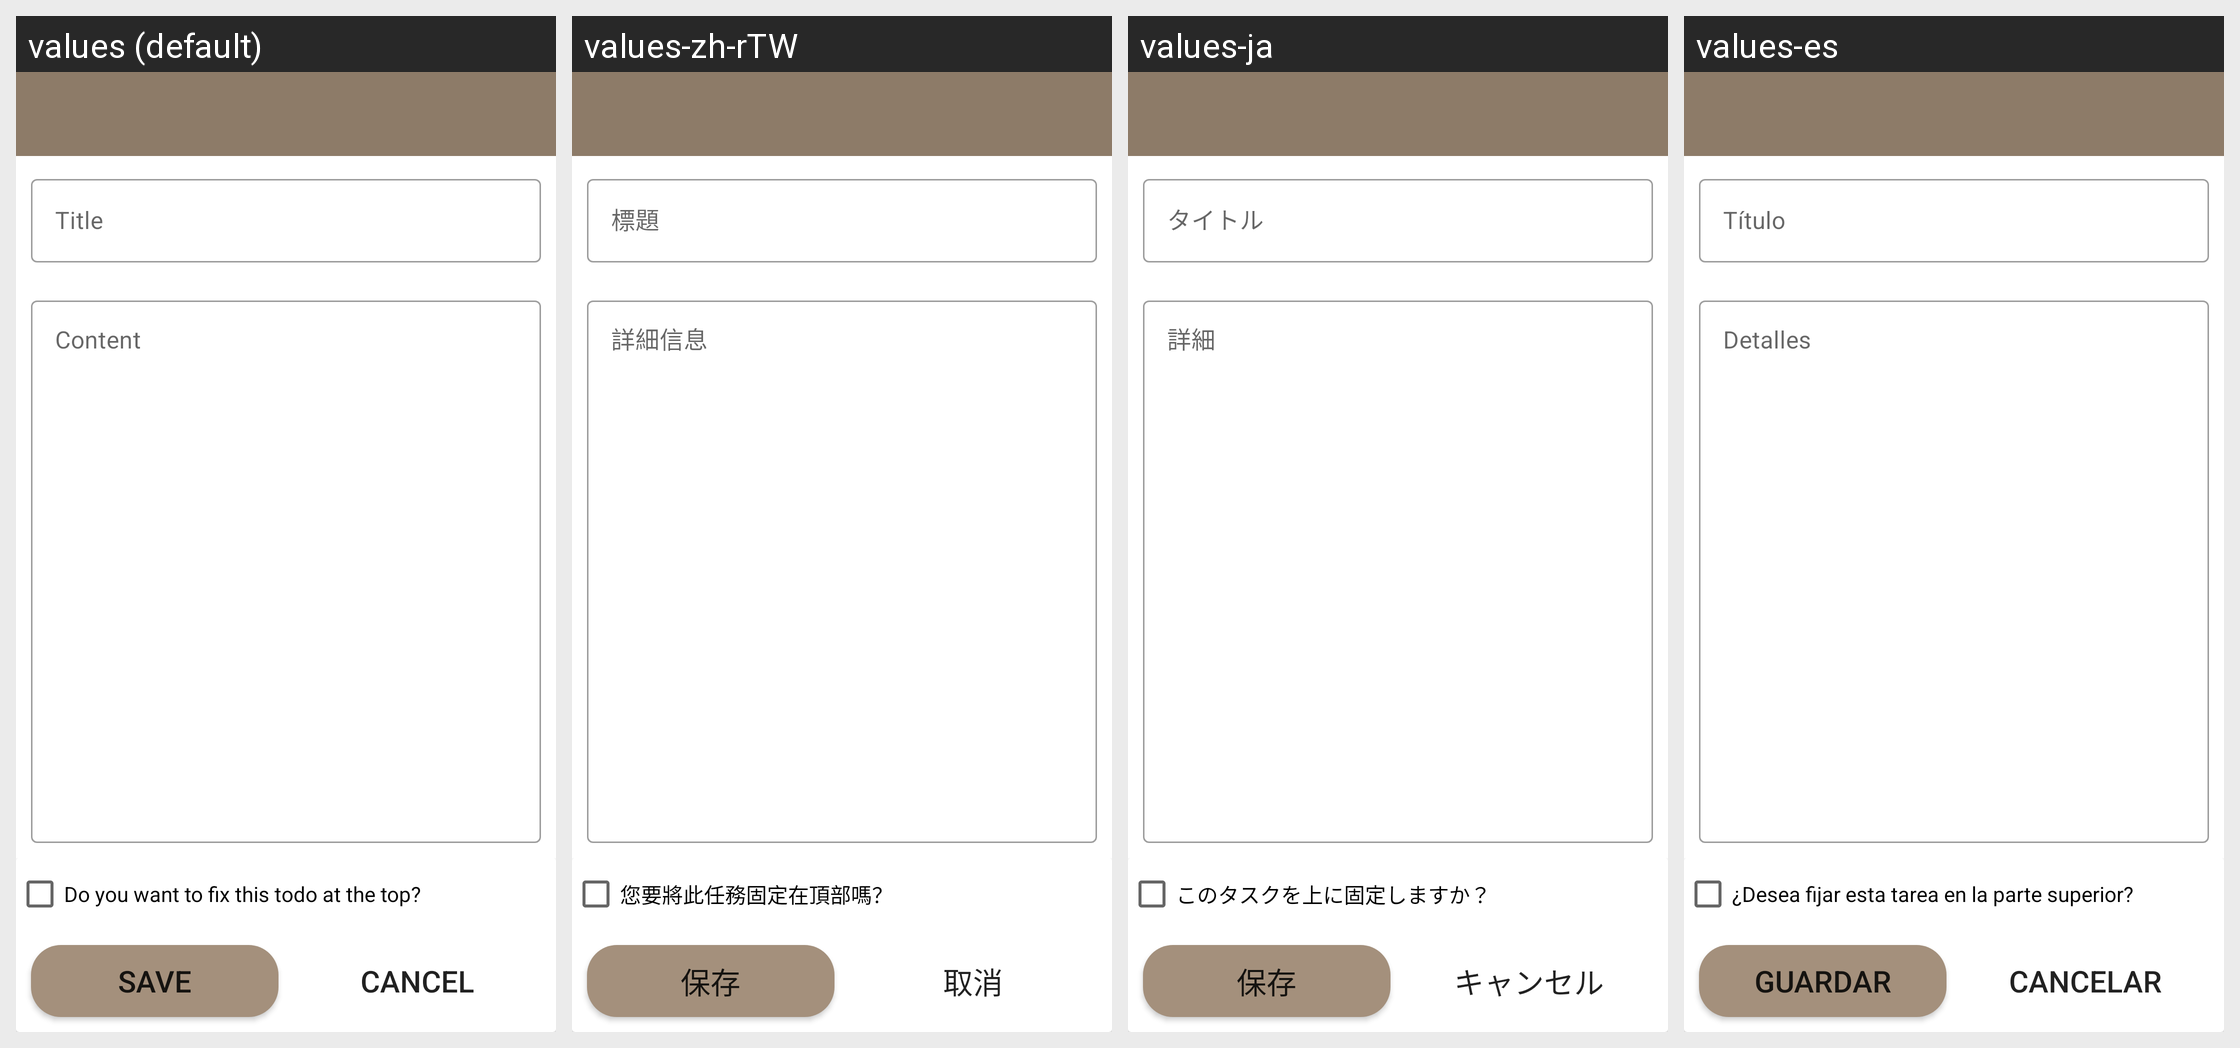

Locale-by-locale string values for the Android screen shown in this grid:
Android screen res/layout/activity_memo_edit.xml rendered under 4 locales, left to right: values (default), values-zh-rTW, values-ja, values-es. Device: Nexus 5 (rendered at 1080×1920; each locale shown at half size, 540×960, under a caption strip naming it); theme Theme.Ws_android_ui_02_3_huijuoh.
Other locales in the repository, not shown: values-ko, values-zh-rCN.
Strings drawn on this screen, with the default value and each locale's value (text and hints the layout hard-codes, and strings that could not be matched under every locale, appear in the picture but are not listed):

todo_title
  values: Title
  values-zh-rTW: 標題
  values-ja: タイトル
  values-es: Título

todo_content
  values: Content
  values-zh-rTW: 詳細信息
  values-ja: 詳細
  values-es: Detalles

check_fix
  values: Do you want to fix this todo at the top?
  values-zh-rTW: 您要將此任務固定在頂部嗎？
  values-ja: このタスクを上に固定しますか？
  values-es: ¿Desea fijar esta tarea en la parte superior?

memo_save
  values: Save
  values-zh-rTW: 保存
  values-ja: 保存
  values-es: Guardar

memo_cancel
  values: Cancel
  values-zh-rTW: 取消
  values-ja: キャンセル
  values-es: Cancelar
